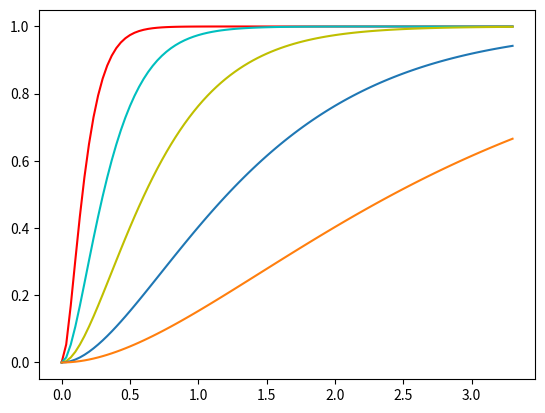

Reproduce this figure in Python.
import matplotlib.pyplot as plt


def halflife_inv_to_damping(halflife_inv):
    return (4.0 * 0.69314718056) * halflife_inv


def fast_negexp(x):
    return 1.0 / (1.0 + x + 0.48 * x * x + 0.235 * x * x * x)


def simple_spring_damper_exact_2(x, v, x_goal, halflife_inv, dt):
    y = halflife_inv_to_damping(halflife_inv) / 2.0
    j0 = x - x_goal
    j1 = v + j0 * y
    eydt = fast_negexp(y * dt)

    x = eydt * (j0 + j1 * dt) + x_goal
    v = eydt * (v - j1 * y * dt)
    return x, v


def generate_curve(x0, x_goal, halflife_inv, dt, iter_count):
    xs = [x0]
    x = x0
    v = 0.0
    for i in range(iter_count):
        x, v = simple_spring_damper_exact_2(x, v, x_goal, halflife_inv, dt)
        xs.append(x)
    return xs


new_x, new_v = simple_spring_damper_exact_2(0.0, 0.0, 1.0, 2.0, 1.0/30)

dt = 1.0/30
x_goal = 1.0
x0 = 0.0

iter_count = 99
xs1 = generate_curve(x0, x_goal, 8.0, dt, iter_count)
xs2 = generate_curve(x0, x_goal, 4.0, dt, iter_count)
xs3 = generate_curve(x0, x_goal, 2.0, dt, iter_count)
xs4 = generate_curve(x0, x_goal, 1.0, dt, iter_count)
xs5 = generate_curve(x0, x_goal, 0.5, dt, iter_count)

ts = [0.0] * (iter_count + 1)
for i in range(len(ts)):
    ts[i] = dt * i

# plotting:
assert len(ts) == len(xs1)
plt.plot(ts, xs1, 'r')
plt.plot(ts, xs2, 'c')
plt.plot(ts, xs3, 'y')
plt.plot(ts, xs4)
plt.plot(ts, xs5)
plt.show()
